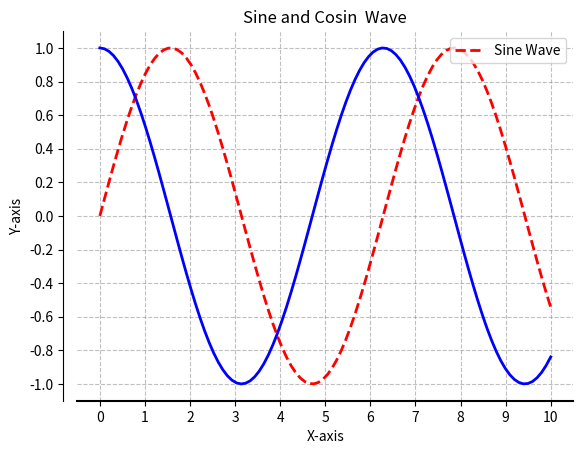

Write Python code to recreate this figure.

import matplotlib.pyplot as plt
import numpy as np
# Simple plots
# Generate some data for the plot
x = np.linspace(0, 10, 100)  # Create an array of 100 evenly spaced points between 0 and 10

y_sin = np.sin(x)  # Calculate the sine of each x value

y_cos = np.cos(x) # Calulate the cos of each x value

# y_tan = np.tan(x)





# Create a new figure and Axes object
fig, ax = plt.subplots()

# Plot the data as a line with red color, solid line style, and a linewidth of 2
ax.plot(x, y_sin, color='red', linestyle='--', linewidth=2)

ax.plot(x,y_cos, color='blue', linestyle="-",linewidth=2)

# ax.plot(x,y_tan,color='green', linestyle="-", linewidth=2)

# Set the title, x-axis label, and y-axis label
ax.set_title('Sine and Cosin  Wave')  # Set the title of the plot
ax.set_xlabel('X-axis')  # Set the label for the x-axis
ax.set_ylabel('Y-axis')  # Set the label for the y-axis

# Add gridlines to the plot
ax.grid(True, linestyle='--', color='gray', alpha=0.5)

# Customize the tick labels and locations
ax.set_xticks(np.linspace(0, 10, 11))  # Set the x-axis tick locations to be 11 evenly spaced values between 0 and 10
ax.set_xticklabels(['0', '1', '2', '3', '4', '5', '6', '7', '8', '9', '10'])  # Set the x-axis tick labels to be string values
ax.set_yticks(np.linspace(-1, 1, 11))  # Set the y-axis tick locations to be 11 evenly spaced values between -1 and 1
ax.tick_params(axis='both', labelsize=10)  # Set the font size of the tick labels to 10

# Add a legend to the plot
ax.legend(['Sine Wave'], loc='upper right')

# Customize the spines
ax.spines['top'].set_visible(False)  # Hide the top spine of the plot
ax.spines['right'].set_visible(False)  # Hide the right spine of the plot
ax.spines['bottom'].set_linewidth(1.5)  # Increase the width of the bottom spine to 1.5
ax.spines['left'].set_position(('outward', 10))  # Move the left spine outward by 10 points

# Display the plot
plt.show()
